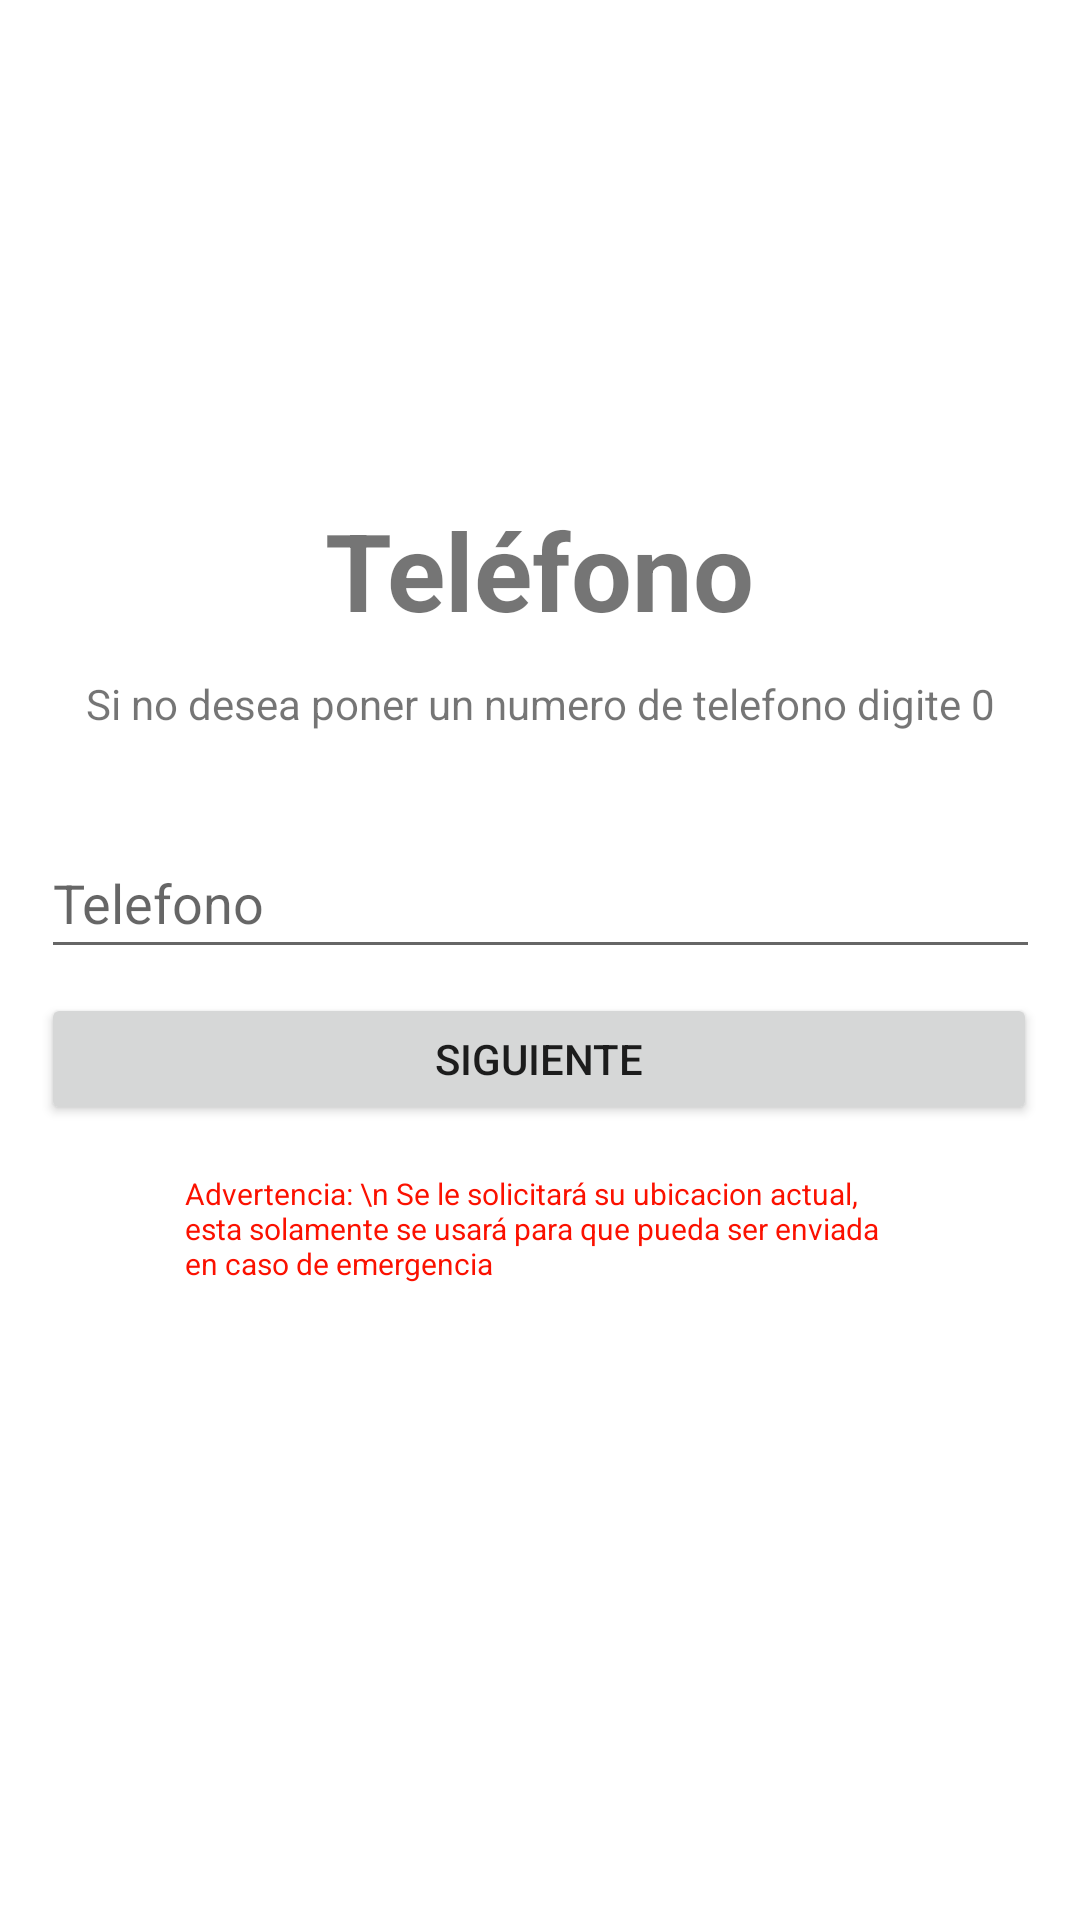

Produce the Android XML layout that renders to this screen, including the resource entries it uses.
<!-- AndroidManifest.xml: application theme Theme.Protesta_Social -->
<!-- res/layout/activity_telefono.xml -->
<?xml version="1.0" encoding="utf-8"?>
<androidx.constraintlayout.widget.ConstraintLayout xmlns:android="http://schemas.android.com/apk/res/android"
    xmlns:app="http://schemas.android.com/apk/res-auto"
    xmlns:tools="http://schemas.android.com/tools"
    android:layout_width="match_parent"
    android:layout_height="match_parent"
    android:background="@color/white"
    tools:context=".ui.Telefono">



    <EditText
        android:id="@+id/TxtTel"
        android:layout_width="333dp"
        android:layout_height="47dp"
        android:layout_marginBottom="8dp"
        android:ems="10"
        android:hint="Telefono"
        android:inputType="phone"
        app:layout_constraintBottom_toTopOf="@+id/btnSigui"
        app:layout_constraintEnd_toEndOf="parent"
        app:layout_constraintStart_toStartOf="parent" />

    <Button
        android:id="@+id/btnSigui"
        android:layout_width="332dp"
        android:layout_height="44dp"
        android:layout_marginBottom="16dp"
        android:text="Siguiente"
        app:layout_constraintBottom_toTopOf="@+id/textView9"
        app:layout_constraintEnd_toEndOf="parent"
        app:layout_constraintHorizontal_bias="0.491"
        app:layout_constraintStart_toStartOf="parent" />

    <TextView
        android:id="@+id/textView6"
        android:layout_width="wrap_content"
        android:layout_height="wrap_content"
        android:text="Teléfono"
        android:textSize="36sp"
        android:textStyle="bold"
        app:layout_constraintBottom_toTopOf="@+id/textView7"
        app:layout_constraintEnd_toEndOf="parent"
        app:layout_constraintStart_toStartOf="parent"
        app:layout_constraintTop_toTopOf="parent"
        app:layout_constraintVertical_bias="0.938" />

    <TextView
        android:id="@+id/textView7"
        android:layout_width="wrap_content"
        android:layout_height="wrap_content"
        android:layout_marginBottom="32dp"
        android:text="Si no desea poner un numero de telefono digite 0"
        app:layout_constraintBottom_toTopOf="@+id/TxtTel"
        app:layout_constraintEnd_toEndOf="parent"
        app:layout_constraintStart_toStartOf="parent" />

    <TextView
        android:id="@+id/textView9"
        android:layout_width="236dp"
        android:layout_height="73dp"
        android:layout_marginBottom="176dp"
        android:text="Advertencia: \n Se le solicitará su ubicacion actual, esta solamente se usará para que pueda ser enviada en caso de emergencia"
        android:textColor="@color/rojo"
        android:textSize="10sp"
        app:layout_constraintBottom_toBottomOf="parent"
        app:layout_constraintEnd_toEndOf="parent"
        app:layout_constraintHorizontal_bias="0.496"
        app:layout_constraintStart_toStartOf="parent" />

</androidx.constraintlayout.widget.ConstraintLayout>
<!-- resources referenced by this layout -->
<resources>
  <color name="rojo">#FB1100</color>
  <color name="white">#FFFFFFFF</color>
  <style name="Theme.Protesta_Social" parent="Theme.AppCompat.Light.DarkActionBar">
          
          <item name="colorPrimary">@color/principal_amarillo</item>
          <item name="colorPrimaryDark">@color/color_superior</item>
          <item name="colorAccent">@color/teal_200</item>
          
      </style>
  <color name="principal_amarillo">#EEED0B</color>
  <color name="color_superior">#939A00</color>
  <!-- not gathered from this repository: default colours our renderer supplied (Android Studio template values) -->
  <color name="teal_200">#FF03DAC5</color>
</resources>
